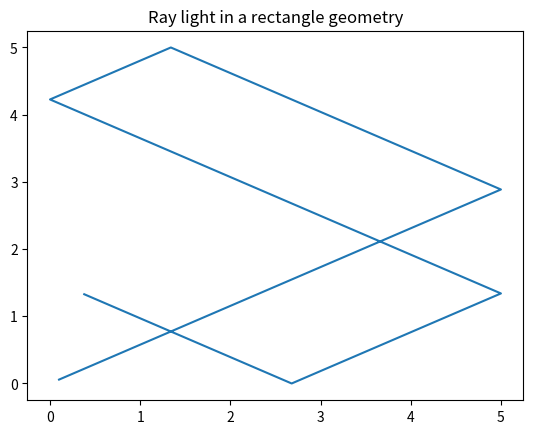

Generate this figure with matplotlib:
###########################################################################
############### 2d rectangle bouncing #######################################
###########################################################################
import numpy as np
import matplotlib.pyplot as plt

lenght=5.0
height=5.0
angle=30.0
alfa=angle*np.pi/180
dt=0.1
dt2=0
endt=20
t=0
xpar=1
ypar=1
pointslistx=[]
pointslisty=[]
x=0
y=0
while t<endt:
    t+=dt
    x+=dt*xpar
    y+=(np.tan(alfa))*dt*ypar
    if y>height:
        ymem=y
        y-=(np.tan(alfa))*dt*ypar
        x-=dt*xpar
        
        dt2=(height-y)*dt/(ymem-y)
        y+=(np.tan(alfa))*dt2*ypar
        x+=dt2*xpar
        ypar*=-1
        
        
        
        
    if x>lenght:
        xmem=x

        x-=dt*xpar
        dt2=(lenght-x)*dt/(xmem-x)
        y-=(np.tan(alfa))*dt*ypar
 
        x+=dt2*xpar
        y+=(np.tan(alfa))*dt2*ypar
        xpar*=-1
        

    
        
        
    if x<0:
        xmem=x
        y-=(np.tan(alfa))*dt*ypar
        x-=dt*xpar
        dt2=(-x)*dt/(xmem-x)
        x+=dt2*xpar
        y+=(np.tan(alfa))*dt2*ypar
        xpar*=-1
         
        
        
    if y<0:
        ymem=y
        y-=(np.tan(alfa))*dt*ypar
        x-=dt*xpar
        dt2=(-y)*dt/(ymem-y)
        x+=dt2*xpar
        y+=(np.tan(alfa))*dt2*ypar       
        ypar*=-1
        
       
    
    
    pointslistx.append(x)
    pointslisty.append(y)
plt.title('Ray light in a rectangle geometry')
plt.plot(pointslistx,pointslisty)
plt.show()
